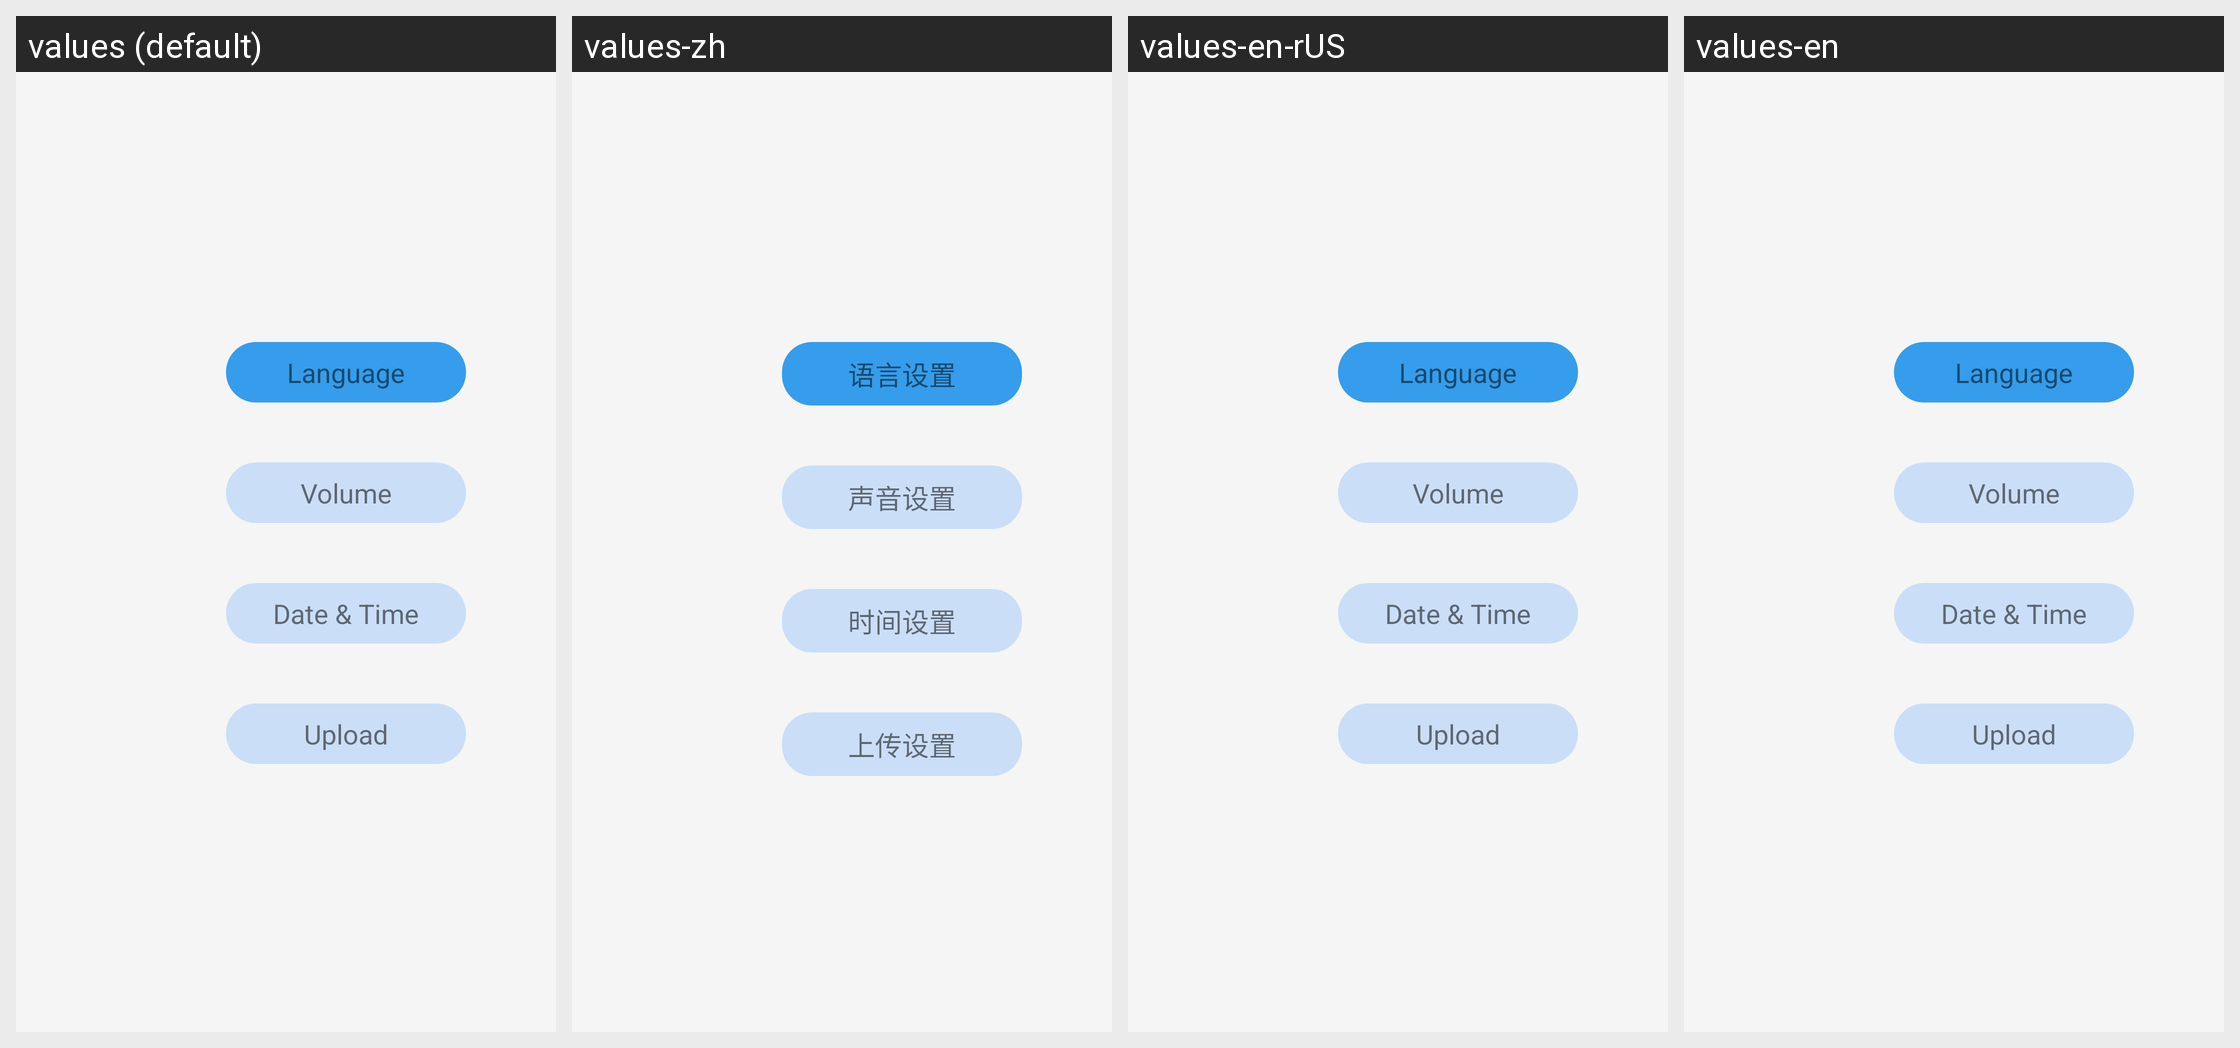

Strings drawn on this Android screen and how each of the app's shown locales translates them:
Android screen res/layout/module_fragment_general_setting.xml rendered under 4 locales, left to right: values (default), values-zh, values-en-rUS, values-en. Device: Nexus 5 (rendered at 1080×1920; each locale shown at half size, 540×960, under a caption strip naming it); theme Theme.MaterialComponents.DayNight.NoActionBar.
Strings drawn on this screen, with the default value and each locale's value (text and hints the layout hard-codes, and strings that could not be matched under every locale, appear in the picture but are not listed):

general_language_setting
  values: Language
  values-zh: 语言设置
  values-en-rUS: Language
  values-en: Language

general_volume_setting
  values: Volume
  values-zh: 声音设置
  values-en-rUS: Volume
  values-en: Volume

general_time_setting
  values: Date & Time
  values-zh: 时间设置
  values-en-rUS: Date & Time
  values-en: Date & Time

general_upload_setting
  values: Upload
  values-zh: 上传设置
  values-en-rUS: Upload
  values-en: Upload
